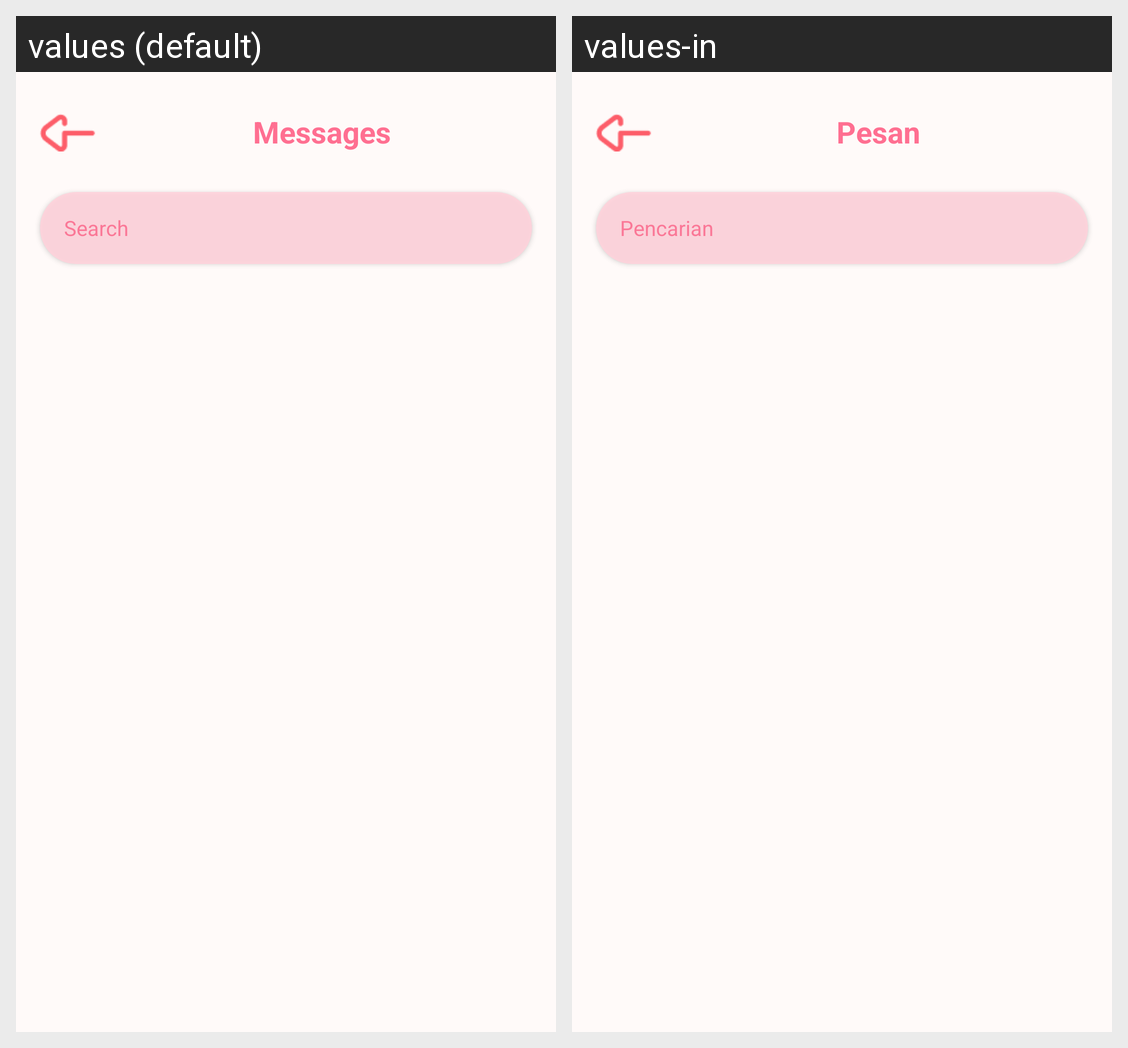

This grid shows one Android layout under two languages. Give, for every string resource on the screen, its name, the default text and each shown locale's text.
Android screen res/layout/activity_message_list.xml rendered under 2 locales, left to right: values (default), values-in. Device: Nexus 5 (rendered at 1080×1920; each locale shown at half size, 540×960, under a caption strip naming it); theme Theme.NaSiGoYeng.
Strings drawn on this screen, with the default value and each locale's value (text and hints the layout hard-codes, and strings that could not be matched under every locale, appear in the picture but are not listed):

message_list_title
  values: Messages
  values-in: Pesan

search
  values: Search
  values-in: Pencarian
